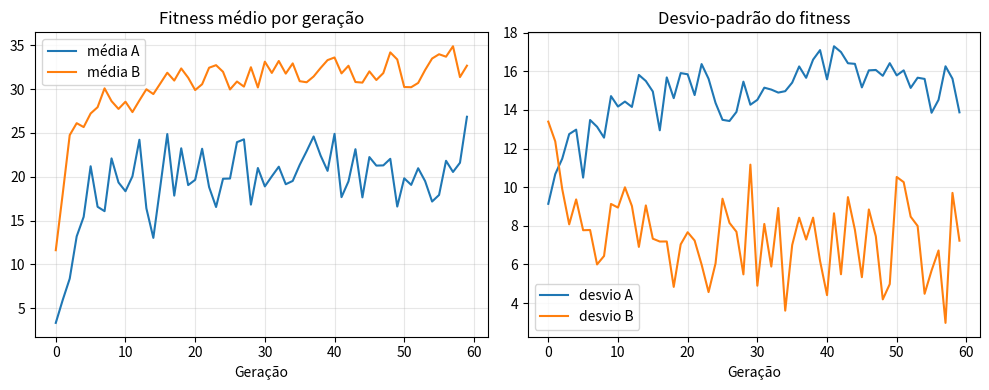

The matplotlib source for this figure: (Note: this script raises an exception after producing the figure.)
# LAB 02 - AG binário para microsserviços em Edge
# AULA 08 CIAO - fechamento AC-2

import os
import matplotlib
matplotlib.use("Agg")
import matplotlib.pyplot as plt
import numpy as np

np.random.seed(42)

N_SERVICES = 15
MAX_RAM = 16
MAX_CPU = 8
POP_SIZE = 40
GENERATIONS = 60
MUTATION_RATE = 0.05
TOURNAMENT_K = 3

business_value = np.array([8, 6, 5, 9, 4, 7, 3, 10, 6, 5, 4, 8, 7, 5, 9], dtype=float)
ram_gb = np.array([3, 2, 2, 4, 1, 3, 1, 5, 2, 2, 1, 4, 3, 2, 4], dtype=float)
cpu_cores = np.array([2, 1, 1, 3, 1, 2, 1, 3, 1, 2, 1, 2, 2, 1, 3], dtype=float)


def totals(ind):
    mask = ind.astype(bool)
    return (
        float(np.sum(business_value[mask])),
        float(np.sum(ram_gb[mask])),
        float(np.sum(cpu_cores[mask])),
    )


def fitness_rigid(ind):
    value, ram, cpu = totals(ind)
    if ram > MAX_RAM or cpu > MAX_CPU:
        return 0.0
    return value


def fitness_proportional(ind):
    value, ram, cpu = totals(ind)
    excess_ram = max(0.0, ram - MAX_RAM)
    excess_cpu = max(0.0, cpu - MAX_CPU)
    if excess_ram == 0 and excess_cpu == 0:
        return value
    penalty = (excess_ram / MAX_RAM + excess_cpu / MAX_CPU) * value
    return max(0.0, value - penalty)


def tournament_select(pop, fits):
    idx = np.random.choice(len(pop), TOURNAMENT_K, replace=False)
    best = idx[np.argmax(fits[idx])]
    return pop[best].copy()


def single_point_crossover(p1, p2):
    point = np.random.randint(1, N_SERVICES)
    c1 = np.concatenate([p1[:point], p2[point:]])
    c2 = np.concatenate([p2[:point], p1[point:]])
    return c1, c2


def mutate(ind):
    out = ind.copy()
    for i in range(N_SERVICES):
        if np.random.rand() < MUTATION_RATE:
            out[i] = 1 - out[i]
    return out


def population_diversity(pop):
    dists = []
    for i in range(len(pop)):
        for j in range(i + 1, len(pop)):
            dists.append(np.mean(pop[i] != pop[j]))
    return float(np.mean(dists)) if dists else 0.0


def run_ga(fitness_fn):
    pop = np.random.randint(0, 2, size=(POP_SIZE, N_SERVICES))
    mean_hist, std_hist, div_hist = [], [], []
    best_ind = pop[0].copy()
    best_fit = -1.0

    for _ in range(GENERATIONS):
        fits = np.array([fitness_fn(ind) for ind in pop])
        mean_hist.append(float(np.mean(fits)))
        std_hist.append(float(np.std(fits)))
        div_hist.append(population_diversity(pop))
        gen_best = int(np.argmax(fits))
        if fits[gen_best] > best_fit:
            best_fit = float(fits[gen_best])
            best_ind = pop[gen_best].copy()

        new_pop = []
        while len(new_pop) < POP_SIZE:
            p1 = tournament_select(pop, fits)
            p2 = tournament_select(pop, fits)
            c1, c2 = single_point_crossover(p1, p2)
            new_pop.append(mutate(c1))
            if len(new_pop) < POP_SIZE:
                new_pop.append(mutate(c2))
        pop = np.array(new_pop)

    return {
        "best_ind": best_ind,
        "best_fit": best_fit,
        "mean_hist": mean_hist,
        "std_hist": std_hist,
        "div_hist": div_hist,
    }


print("[LAB 02 - AG microsserviços Edge]")
res_a = run_ga(fitness_rigid)
res_b = run_ga(fitness_proportional)

for label, res in (("Estratégia A (penalidade rígida)", res_a), ("Estratégia B (proporcional)", res_b)):
    val, ram, cpu = totals(res["best_ind"])
    print(f"\n{label}:")
    print(f"  Melhor indivíduo: {res['best_ind'].astype(int).tolist()}")
    print(f"  Fitness final: {res['best_fit']:.2f} | Valor: {val:.0f} | RAM: {ram:.0f} GB | CPU: {cpu:.0f} cores")
    print(f"  Média fitness (última geração): {res['mean_hist'][-1]:.4f}")
    print(f"  Desvio-padrão (última geração): {res['std_hist'][-1]:.4f}")
    print(f"  Diversidade média (Hamming): {np.mean(res['div_hist']):.4f}")

div_a = float(np.mean(res_a["div_hist"]))
div_b = float(np.mean(res_b["div_hist"]))
print("\nComparativo de diversidade genética (média ao longo das gerações):")
print(f"  A: {div_a:.4f} | B: {div_b:.4f}")
if div_b > div_a:
    print("  A estratégia B manteve população mais heterogênea.")
else:
    print("  A estratégia A manteve população mais heterogênea.")

if res_b["best_fit"] >= res_a["best_fit"]:
    print("  Melhor combinação final: estratégia B.")
else:
    print("  Melhor combinação final: estratégia A.")

fig, axes = plt.subplots(1, 2, figsize=(10, 4))
axes[0].plot(res_a["mean_hist"], label="média A")
axes[0].plot(res_b["mean_hist"], label="média B")
axes[0].set_title("Fitness médio por geração")
axes[0].set_xlabel("Geração")
axes[0].legend()
axes[0].grid(True, alpha=0.3)
axes[1].plot(res_a["std_hist"], label="desvio A")
axes[1].plot(res_b["std_hist"], label="desvio B")
axes[1].set_title("Desvio-padrão do fitness")
axes[1].set_xlabel("Geração")
axes[1].legend()
axes[1].grid(True, alpha=0.3)
plt.tight_layout()
plt.savefig(os.path.join(os.path.dirname(__file__), "lab02_ag_comparativo.png"), dpi=100)
plt.close()
print("\nGráfico salvo: lab02_ag_comparativo.png")
